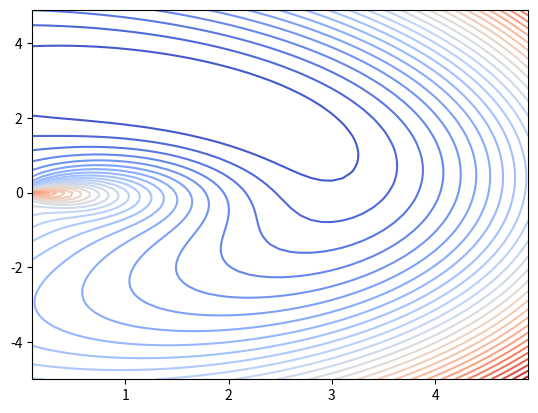

Python code for this plot:
import matplotlib.pyplot as plt
import numpy as np

from matplotlib import cm
from matplotlib.ticker import LinearLocator

# fig, ax = plt.subplots(subplot_kw={"projection": "3d"})

# Make data.
X = np.arange(0.1, 5, 0.1)
Y = np.arange(-5, 5, 0.1)
X, Y = np.meshgrid(X, Y)
theta = np.arctan(Y/X)
r = np.sqrt(X**2 + Y**2)
Z = (1.0/(1.0+theta**2))*(r - 3)**2 + 0.5*(theta-1)**2

# Plot the surface.
plt.contour(X, Y, Z, cmap=cm.coolwarm, levels=30)

# # Customize the z axis.
# # ax.set_zlim(-1.01, 1.01)
# ax.zaxis.set_major_locator(LinearLocator(10))
# # A StrMethodFormatter is used automatically
# ax.zaxis.set_major_formatter('{x:.02f}')
#
# # Add a color bar which maps values to colors.
# fig.colorbar(surf, shrink=0.5, aspect=5)

plt.show()